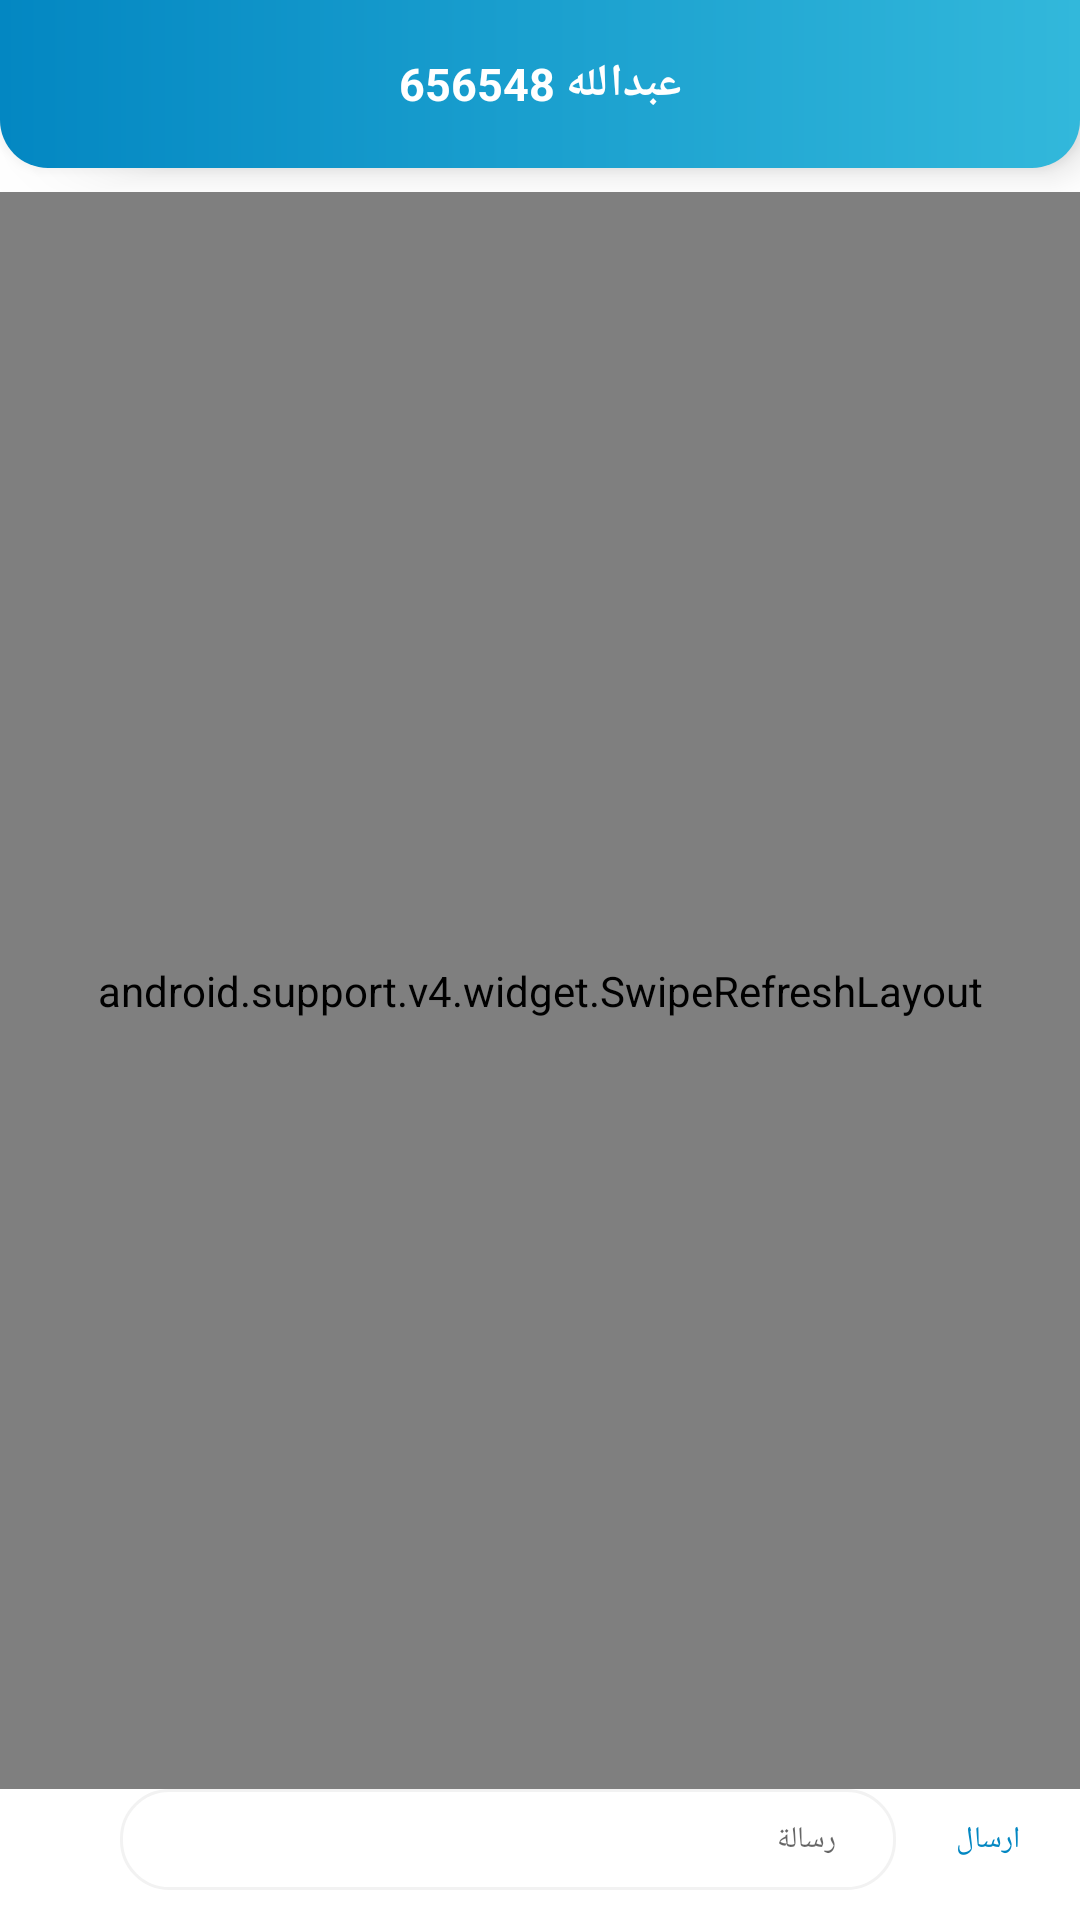

This screen was rendered from an Android layout file. Write that file and the resources it references.
<!-- AndroidManifest.xml: application theme AppTheme -->
<!-- res/layout/fragment_messages.xml -->
<?xml version="1.0" encoding="utf-8"?>
<RelativeLayout xmlns:android="http://schemas.android.com/apk/res/android"
    xmlns:app="http://schemas.android.com/apk/res-auto"
    xmlns:tools="http://schemas.android.com/tools"
    android:id="@+id/parent_layout"
    android:layout_width="match_parent"
    android:layout_height="match_parent"
    android:background="@android:color/white"
    android:layoutDirection="rtl"
    tools:ignore="UnusedAttribute">


    <android.support.design.widget.AppBarLayout
        android:id="@+id/app_bar"
        android:visibility="visible"
        android:background="@android:color/white"
        android:elevation="0dp"
        app:elevation="0dp"
        android:layout_width="match_parent"
        android:layout_height="wrap_content"
        android:layout_alignParentTop="true">

        <android.support.v7.widget.Toolbar
            android:id="@+id/toolbar"
            android:background="@drawable/toolbar_background"
            android:visibility="visible"
            android:elevation="8dp"
            android:layout_marginBottom="8dp"
            android:layout_width="match_parent"
            android:layout_height="wrap_content">

            <ImageView
                android:layout_width="wrap_content"
                android:layout_height="wrap_content"
                android:layout_gravity="left"
                android:padding="15dp"
                android:id="@+id/refrest_button"
                android:src="@drawable/ic_refresh_black_24dp"
                android:contentDescription="@string/content_description"/>

            <LinearLayout
                android:layout_width="wrap_content"
                android:layout_gravity="center"
                android:id="@+id/receive_name"
                android:orientation="horizontal"
                android:visibility="visible"
                android:layout_height="wrap_content">



                <TextView
                    android:id="@+id/receiver_name"
                    android:layout_width="wrap_content"
                    android:layout_gravity="center"
                    android:layout_height="wrap_content"
                    android:text="عبدالله 656548"
                    android:textColor="#FFFFFF"
                    android:textSize="15sp"
                    android:textStyle="bold" />

            </LinearLayout>



        </android.support.v7.widget.Toolbar>

    </android.support.design.widget.AppBarLayout>


    <ProgressBar
        android:id="@+id/progress_indicator"
        android:layout_width="wrap_content"
        android:layout_height="wrap_content"
        android:layout_centerInParent="true"
        android:visibility="invisible" />

    <LinearLayout
        android:id="@+id/send_message_parent"
        android:layout_width="match_parent"
        android:layout_height="wrap_content"
        android:layout_alignParentBottom="true"
        android:orientation="horizontal">

        <TextView
            android:id="@+id/send_message"
            fontPath="fonts/ArbFONTS-DroidArabicKufi.ttf"
            android:layout_width="wrap_content"
            android:layout_height="match_parent"
            android:layout_marginBottom="10dp"
            android:foreground="?attr/selectableItemBackground"
            android:gravity="center"
            android:paddingBottom="10dp"
            android:paddingLeft="20dp"
            android:paddingRight="20dp"
            android:paddingTop="10dp"
            android:text="ارسال"
            android:textColor="@color/colorAccent"
            android:textSize="10sp"
            tools:ignore="HardcodedText,RtlHardcoded,MissingPrefix" />

        <EditText
            android:id="@+id/message_text"
            fontPath="fonts/ArbFONTS-DroidArabicKufi.ttf"
            android:layout_width="match_parent"
            android:layout_height="wrap_content"
            android:layout_marginBottom="10dp"
            android:layout_marginLeft="40dp"
            android:hint="رسالة"
            android:inputType="text"
            android:paddingBottom="10dp"
            android:background="@drawable/rounded_bg_for_edit_text"
            android:paddingLeft="20dp"
            android:paddingRight="20dp"
            android:paddingTop="10dp"
            android:textSize="10sp"
            tools:ignore="HardcodedText,RtlHardcoded,MissingPrefix" />

    </LinearLayout>

    <android.support.v4.widget.SwipeRefreshLayout
        xmlns:android="http://schemas.android.com/apk/res/android"
        android:id="@+id/swipe_container"
        android:layout_below="@id/app_bar"
        android:layout_width="match_parent"
        android:layout_above="@id/send_message_parent"
        android:layout_height="match_parent">

        <android.support.v7.widget.RecyclerView
            android:id="@+id/messages"
            android:layout_width="match_parent"
            android:layout_height="match_parent"
            android:paddingBottom="5dp" />
    </android.support.v4.widget.SwipeRefreshLayout>

</RelativeLayout>
<!-- resources referenced by this layout -->
<resources>
  <color name="colorAccent">#0387C2</color>
  <!-- drawable rounded_bg_for_edit_text (drawable) -->
  <?xml version="1.0" encoding="utf-8"?>
  <shape xmlns:android="http://schemas.android.com/apk/res/android"
      android:shape="rectangle">
      <solid android:color="@color/white" />
      <corners android:radius="16dp"/>
      <stroke android:width="1dp" android:color="@color/light_gray"/>
  </shape>
  <!-- drawable toolbar_background (drawable) -->
  <?xml version="1.0" encoding="utf-8"?>
  <shape xmlns:android="http://schemas.android.com/apk/res/android"
      android:shape="rectangle">
      <corners
          android:bottomLeftRadius="16dp"
          android:bottomRightRadius="16dp" />
  
      <gradient
          android:endColor="#32B8DB"
          android:startColor="#0387C2" />
  </shape>
  <string name="content_description">الوصف</string>
  <style name="AppTheme" parent="Theme.AppCompat.Light.NoActionBar">
          
          <item name="colorPrimary">@color/colorPrimary</item>
          <item name="colorPrimaryDark">@color/colorPrimaryDark</item>
          <item name="colorAccent">@color/colorAccent</item>
          <item name="android:windowBackground">@color/white</item>
      </style>
  <color name="white">#fff</color>
  <color name="light_gray">#f2f2f2</color>
  <color name="colorPrimary">#0387C2</color>
  <color name="colorPrimaryDark">#0387C2</color>
</resources>
